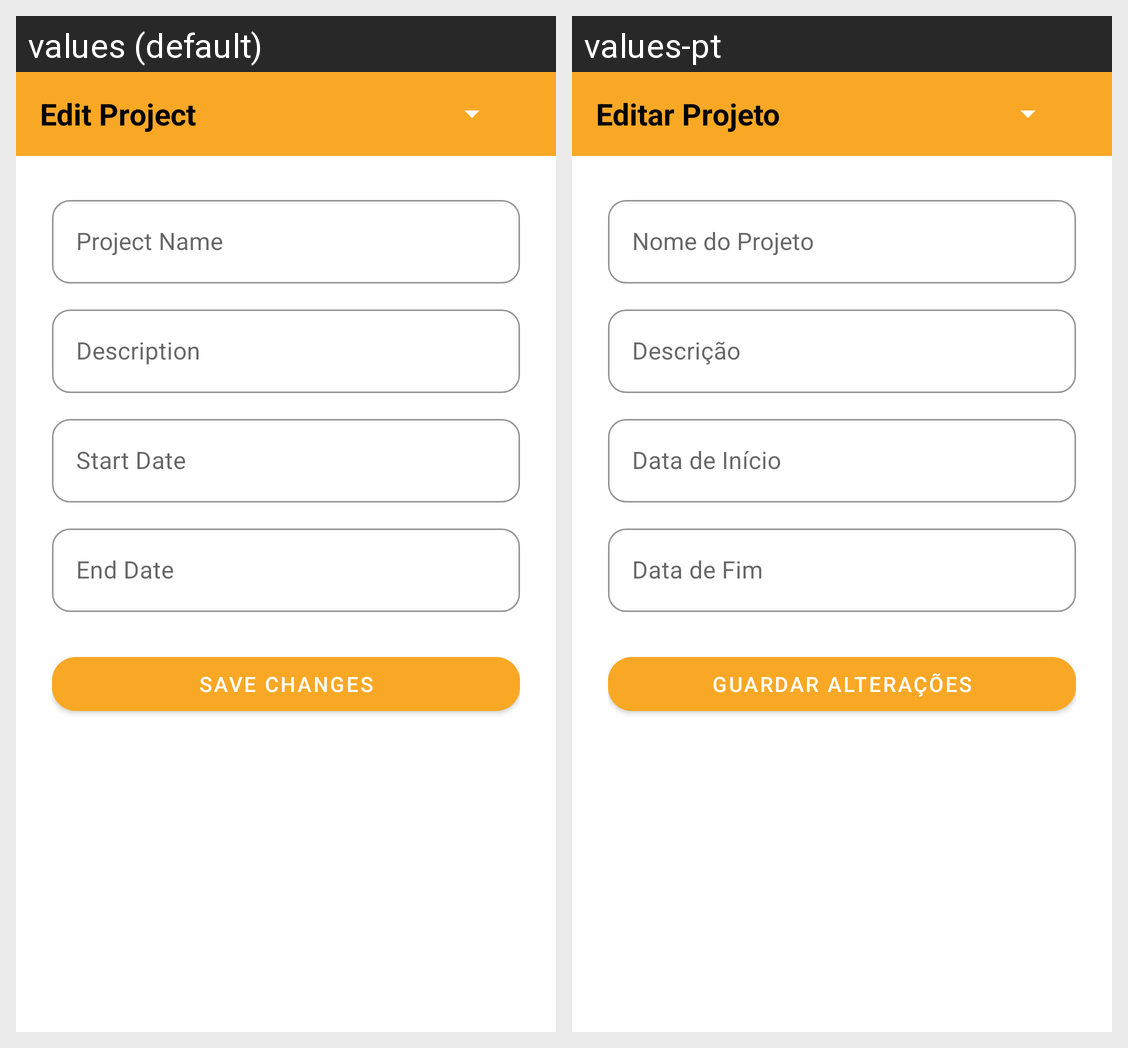

The same Android screen rendered under two of its app's locales, left to right. List the strings drawn on it with the default value and each locale's translation.
Android screen res/layout/activity_manager_edit_project.xml rendered under 2 locales, left to right: values (default), values-pt. Device: Nexus 5 (rendered at 1080×1920; each locale shown at half size, 540×960, under a caption strip naming it); theme Theme.TaskWave.NoActionBar.
Strings drawn on this screen, with the default value and each locale's value (text and hints the layout hard-codes, and strings that could not be matched under every locale, appear in the picture but are not listed):

title_edit_project
  values: Edit Project
  values-pt: Editar Projeto

hint_project_name
  values: Project Name
  values-pt: Nome do Projeto

hint_project_description
  values: Description
  values-pt: Descrição

hint_start_date
  values: Start Date
  values-pt: Data de Início

hint_end_date
  values: End Date
  values-pt: Data de Fim

btn_save_changes
  values: Save Changes
  values-pt: Guardar Alterações
